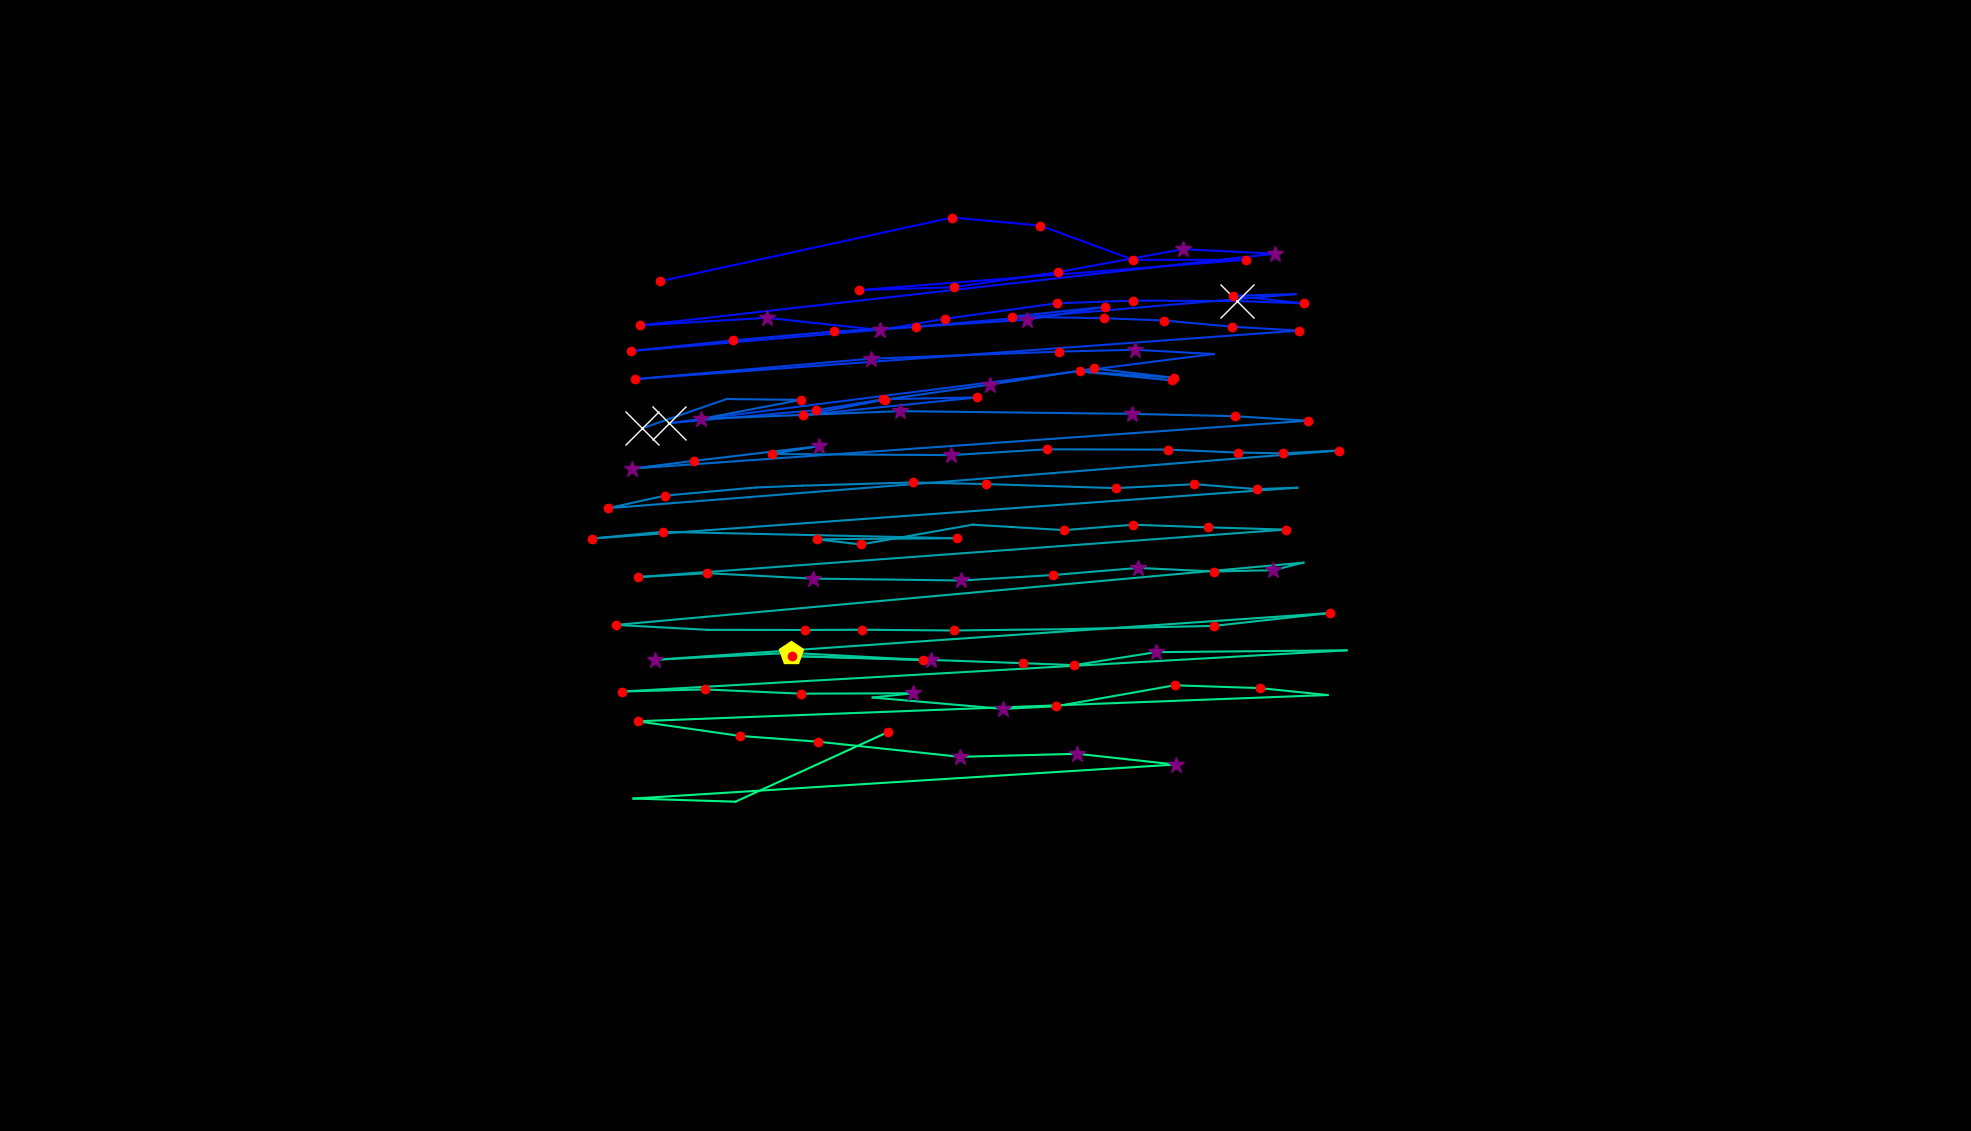

Data behind this chart, as committed beside it:
, fixation_id, timestamp, avg_gaze_x, avg_gaze_y, duration
0, 1.0, 735, 857.4, 1104, 132.5
1, 2.0, 1386, 1237, 1186, 228.9
2, 3.0, 1651, 1350, 1176, 144.6
3, 4.0, 1844, 1472, 1131, 241
4, 5.0, 2109, 1618, 1131, 228.9
5, 6.0, 2530, 1116, 1092, 168.7
6, 7.0, 2771, 1239, 1096, 144.6
7, 8.0, 2952, 1374, 1115, 216.9
8, 9.0, 3217, 1536, 1145, 277.1
9, 10.0, 3519, 1656, 1139, 289.2
10, 11.0, 4085, 831, 1046, 156.6
11, 12.0, 4266, 995.7, 1056, 289.2
12, 13.0, 4603, 1143, 1040, 289.2
13, 14.0, 4928, 1227, 1055, 132.5
14, 15.0, 5157, 1373, 1075, 241
15, 16.0, 5422, 1472, 1078, 180.7
16, 17.0, 5627, 1607, 1078, 578.4
17, 18.0, 6230, 1694, 1075, 132.5
18, 19.0, 6386, 1601, 1085, 228.9
19, 20.0, 6639, 1683, 1087, 60.25
20, 21.0, 6856, 819.9, 1013, 228.9
21, 22.0, 7146, 951.4, 1027, 204.8
22, 23.0, 7423, 1083, 1038, 204.8
23, 24.0, 7664, 1189, 1044, 168.7
24, 25.0, 7857, 1334, 1054, 265.1
25, 26.0, 8146, 1435, 1070, 228.9
26, 27.0, 8507, 1314, 1058, 192.8
27, 28.0, 8724, 1434, 1056, 228.9
28, 29.0, 8977, 1511, 1053, 204.8
29, 30.0, 9242, 1600, 1045, 156.6
30, 31.0, 9423, 1687, 1039, 144.6
31, 32.0, 9640, 825.2, 976.5, 228.9
32, 33.0, 10110, 1131, 1003, 277.1
33, 34.0, 10592, 1376, 1012, 168.7
34, 35.0, 10917, 1474, 1015, 265.1
35, 36.0, 11230, 1576, 1009, 108.4
36, 37.0, 11435, 868.3, 919.3, 891.7
37, 38.0, 12363, 1060, 936.1, 204.8
38, 39.0, 12592, 1147, 950.4, 132.5
39, 40.0, 12845, 1269, 952.7, 168.7
40, 41.0, 13098, 1043, 929.7, 132.5
41, 42.0, 13267, 1149, 949.8, 120.5
42, 43.0, 13556, 1286, 969.4, 325.3
43, 44.0, 13966, 1421, 990.3, 192.8
44, 45.0, 14183, 1525, 978.3, 204.8
45, 46.0, 14436, 1402, 986.5, 204.8
46, 47.0, 14689, 1523, 974.7, 156.6
47, 50.0, 15364, 834.4, 912.7, 939.9
48, 51.0, 16376, 943.6, 950.6, 96.4
49, 52.0, 16520, 1040, 949.5, 120.5
50, 53.0, 16761, 910.5, 924.8, 385.6
51, 54.0, 17171, 1169, 934.9, 337.4
52, 55.0, 17822, 1470, 931.3, 349.4
53, 56.0, 18231, 1604, 928.3, 228.9
54, 57.0, 18484, 1698, 922.4, 156.6
55, 58.0, 18966, 821.3, 860.3, 265.1
56, 59.0, 19256, 900.8, 870.3, 228.9
57, 60.0, 19557, 1064, 889.4, 385.6
58, 61.0, 19967, 1003, 879.2, 144.6
59, 62.0, 20196, 1235, 877.8, 349.4
... 72 more rows
